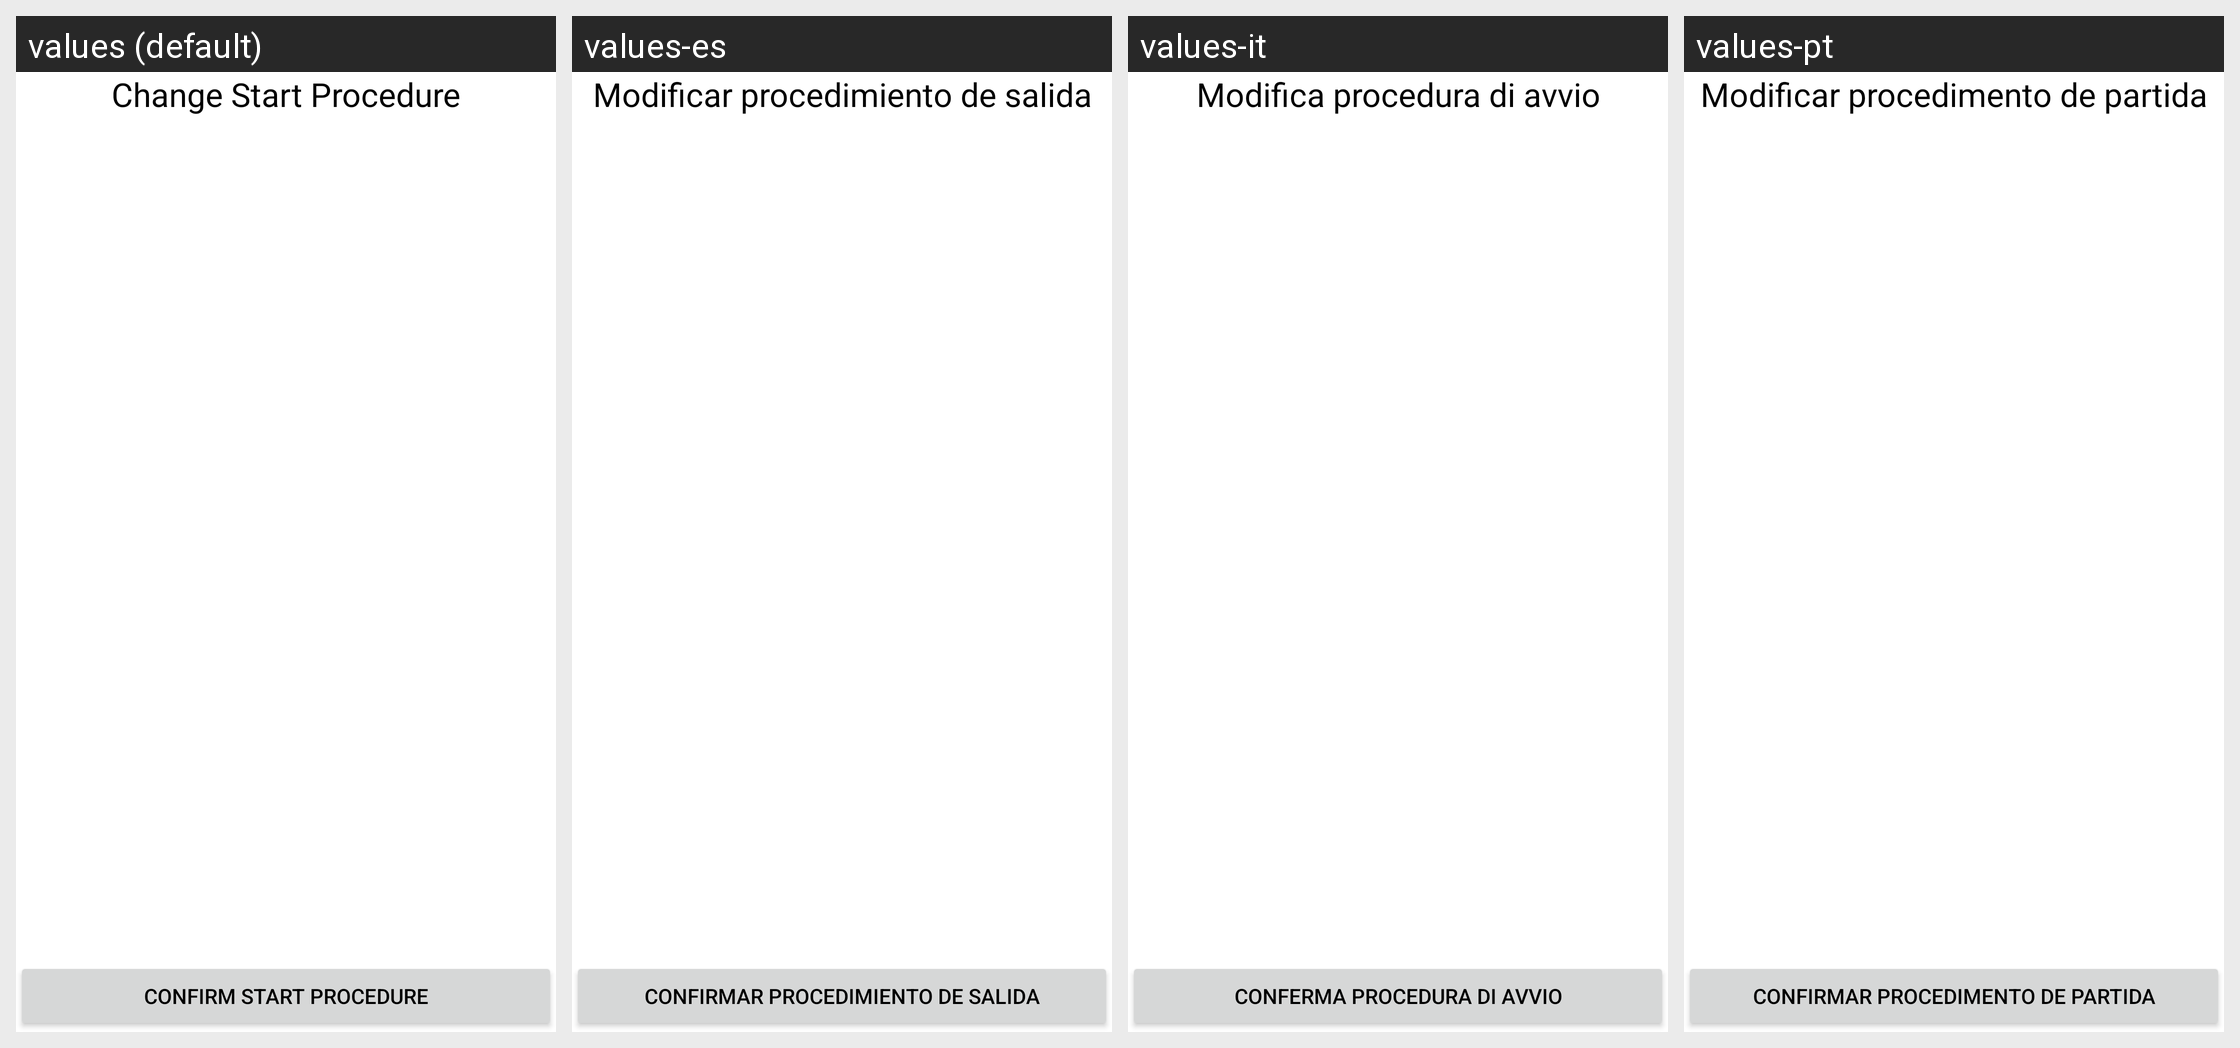

For this localized Android screen grid, give each drawn string resource with its value in every locale shown.
Android screen res/layout/race_schedule_procedure_change.xml rendered under 4 locales, left to right: values (default), values-es, values-it, values-pt. Device: Nexus 5 (rendered at 1080×1920; each locale shown at half size, 540×960, under a caption strip naming it); theme AppTheme.
Other locales in the repository, not shown: values-cs, values-da, values-de, values-en, values-fr, values-ja, values-ru, values-sl, values-zh.
Strings drawn on this screen, with the default value and each locale's value (text and hints the layout hard-codes, and strings that could not be matched under every locale, appear in the picture but are not listed):

start_procedure_change
  values: Change Start Procedure
  values-es: Modificar procedimiento de salida
  values-it: Modifica procedura di avvio
  values-pt: Modificar procedimento de partida

start_procedure_confirm
  values: Confirm Start Procedure
  values-es: Confirmar procedimiento de salida
  values-it: Conferma procedura di avvio
  values-pt: Confirmar procedimento de partida
